Run: headless pygame with SDL's dummy video driver; simulated clock (each Clock.tick advances the game by its frame time, no real sleeping); random seed 0; keys injected as events and as key.get_pressed() state; no mouse input.
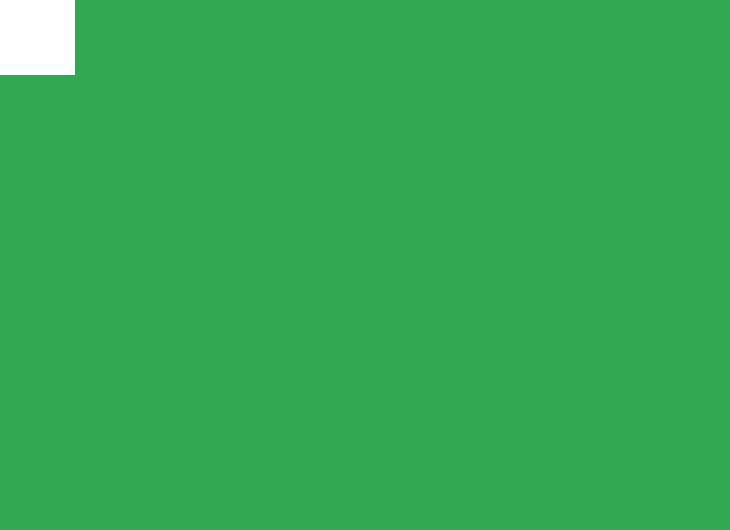
Frame 1 of 4 · flips 1–60 · no input
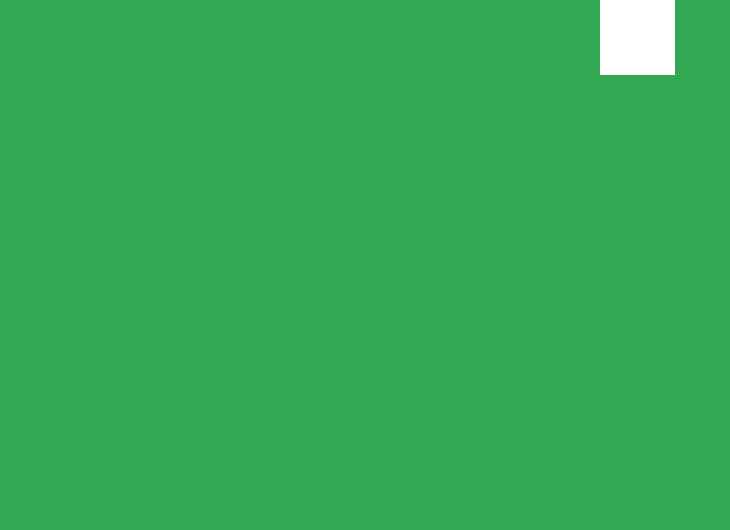
Frame 2 of 4 · flips 61–180 · tapped SPACE, RETURN · held RIGHT (→), D
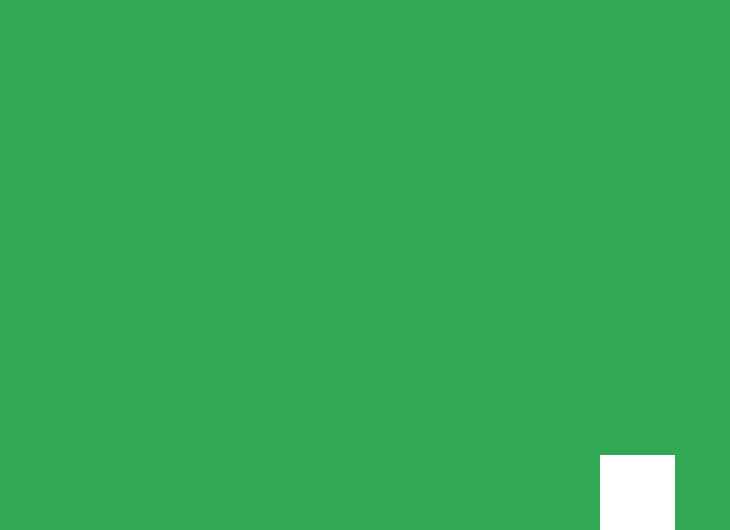
Frame 3 of 4 · flips 181–300 · held DOWN (↓), S
Frame 4 of 4 · flips 301–420 · held LEFT (←), A, UP (↑), W · screen same as frame 1, image omitted

The pygame program that drew these frames:

# Enviornment.py
# by christophermao
# 10/31/23
import pygame
pygame.init()

# Set up the drawing window
screen_width_ft = (345 + 10 + 10) * 2  # 10 feet on each side
screen_height_ft = (225 + 20 + 20) * 2  # 20 feet on each side
screen = pygame.display.set_mode([screen_width_ft, screen_height_ft])

# Goals are 24 feet long

# Import controls for testing
from pygame.locals import (
    K_UP,
    K_DOWN,
    K_LEFT,
    K_RIGHT,
    K_w,
    K_s,
    K_a,
    K_d,
    K_ESCAPE,
    KEYDOWN,
    QUIT,
)

# Define a Player object by extending pygame.sprite.Sprite
# The surface drawn on the screen is now an attribute of 'player'
class Player(pygame.sprite.Sprite):
    def __init__(self):
        super(Player, self).__init__()
        self.surf = pygame.Surface((75, 75))
        self.surf.fill((255, 255, 255))
        self.rect = self.surf.get_rect()

    def update(self, pressed_keys):
        if pressed_keys[K_UP]:
            self.rect.move_ip(0, -5)
        if pressed_keys[K_DOWN]:
            self.rect.move_ip(0, 5)
        if pressed_keys[K_LEFT]:
            self.rect.move_ip(-5, 0)
        if pressed_keys[K_RIGHT]:
            self.rect.move_ip(5, 0)

        # Keep player on the screen
        if self.rect.left < 0:
            self.rect.left = 0
        if self.rect.right > screen_width_ft:
            self.rect.right = screen_width_ft
        if self.rect.top <= 0:
            self.rect.top = 0
        if self.rect.bottom >= screen_height_ft:
            self.rect.bottom = screen_height_ft

player = Player()

# Run until the user asks to quit
running = True
while running:

    # Close window function
    for event in pygame.event.get():
        if event.type == QUIT:
            running = False

    # Player movement
    pressed_keys = pygame.key.get_pressed()
    player.update(pressed_keys)

    # Fill the background with green
    screen.fill((50, 168, 82))

    # Draw player
    screen.blit(player.surf, player.rect.topleft)  # Use player's rect to determine position

    # Flip the display
    pygame.display.flip()

# Done! Time to quit.
pygame.quit()
